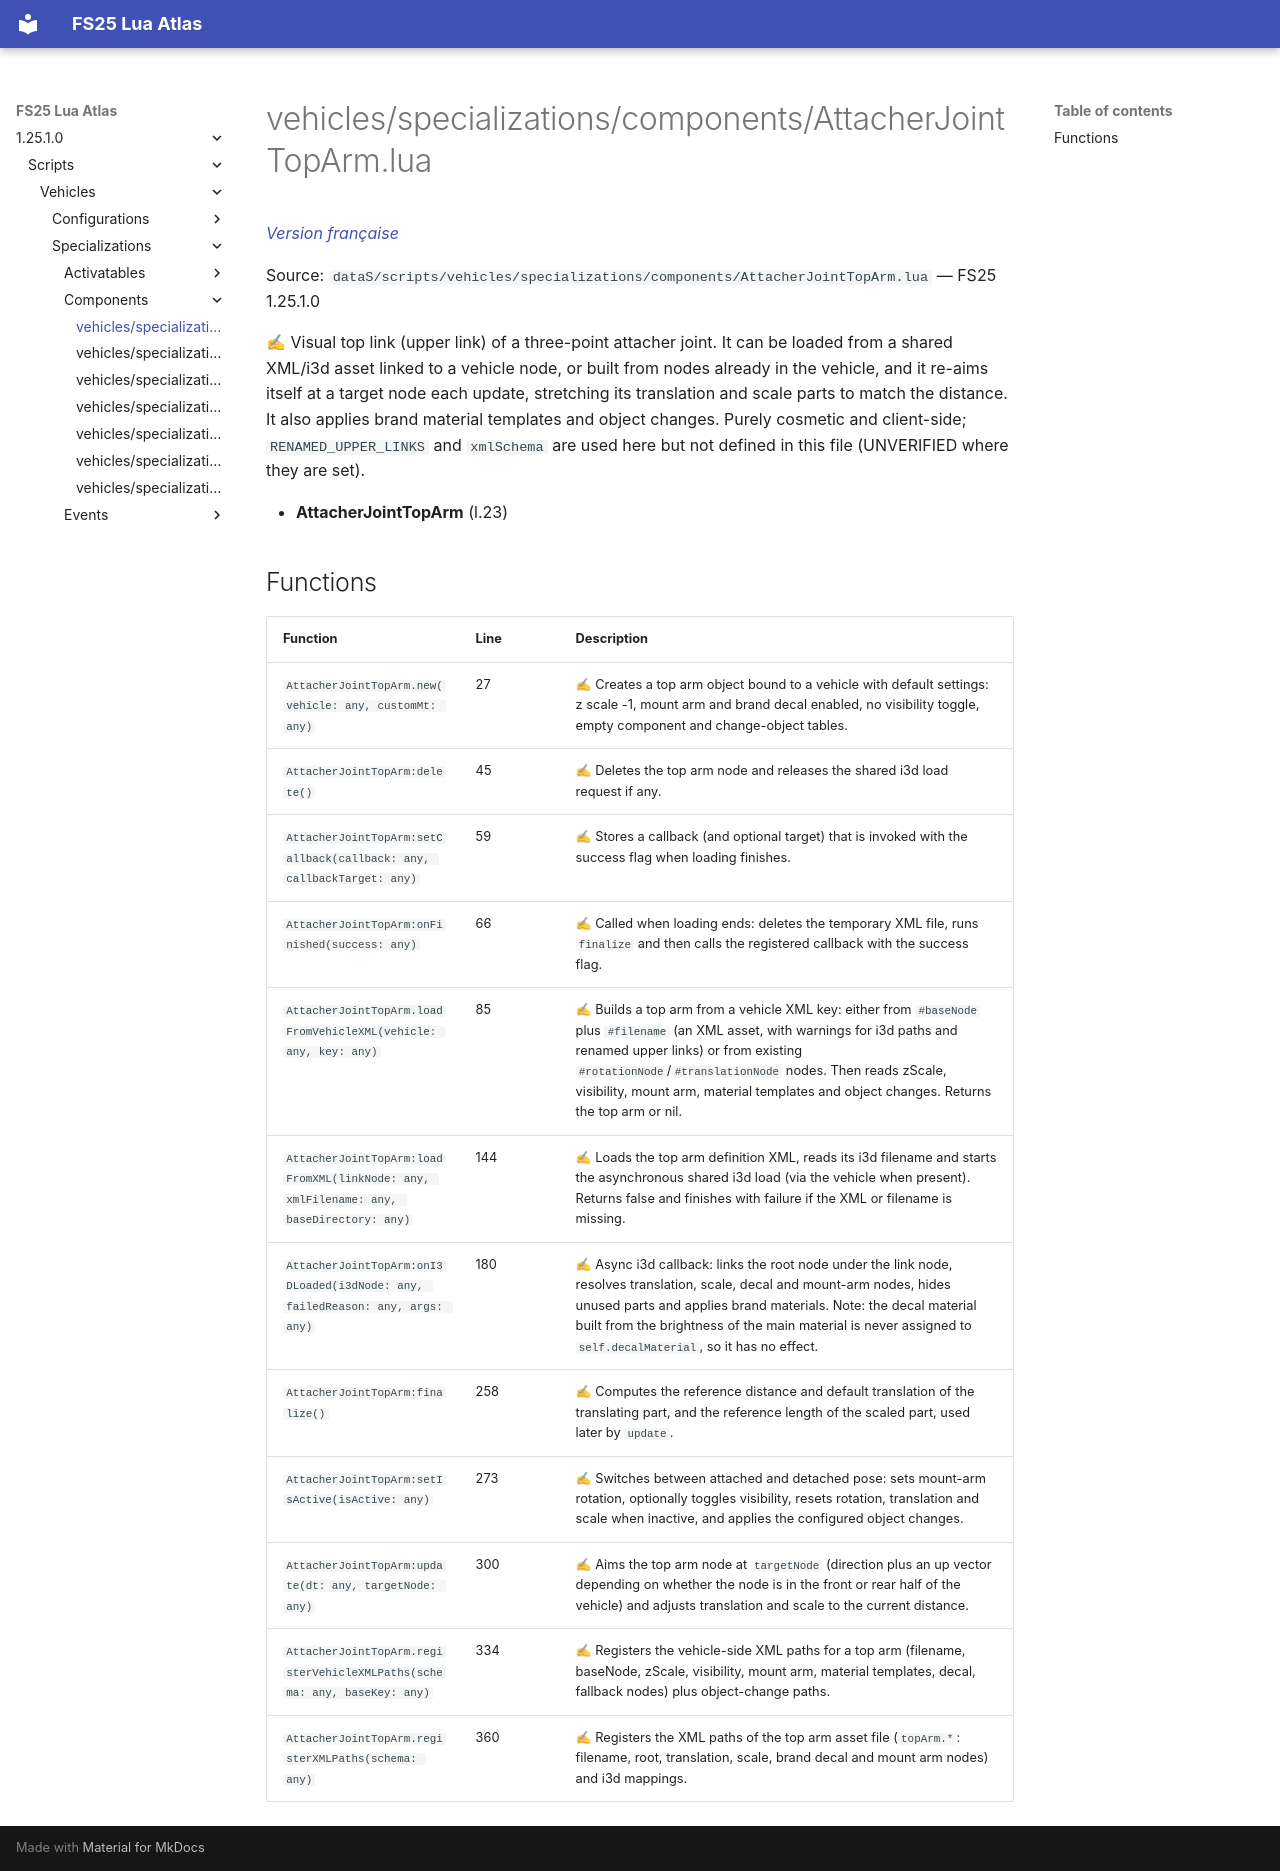

repository: Tim0219800/fs25-lua-atlas · page: 1.25.1.0/scripts/vehicles/specializations/components/AttacherJointTopArm.html · generator: mkdocs

# vehicles/specializations/components/AttacherJointTopArm.lua

*[Version française](../../../../fr/scripts/vehicles/specializations/components/AttacherJointTopArm.md)*

Source: `dataS/scripts/vehicles/specializations/components/AttacherJointTopArm.lua` — FS25 1.25.1.0

✍ Visual top link (upper link) of a three-point attacher joint. It can be loaded from a shared XML/i3d asset linked to a vehicle node, or built from nodes already in the vehicle, and it re-aims itself at a target node each update, stretching its translation and scale parts to match the distance. It also applies brand material templates and object changes. Purely cosmetic and client-side; `RENAMED_UPPER_LINKS` and `xmlSchema` are used here but not defined in this file (UNVERIFIED where they are set).

- **AttacherJointTopArm** (l.23)

## Functions

| Function | Line | Description |
|---|---|---|
| `AttacherJointTopArm.new(vehicle: any, customMt: any)` | 27 | ✍ Creates a top arm object bound to a vehicle with default settings: z scale -1, mount arm and brand decal enabled, no visibility toggle, empty component and change-object tables. |
| `AttacherJointTopArm:delete()` | 45 | ✍ Deletes the top arm node and releases the shared i3d load request if any. |
| `AttacherJointTopArm:setCallback(callback: any, callbackTarget: any)` | 59 | ✍ Stores a callback (and optional target) that is invoked with the success flag when loading finishes. |
| `AttacherJointTopArm:onFinished(success: any)` | 66 | ✍ Called when loading ends: deletes the temporary XML file, runs `finalize` and then calls the registered callback with the success flag. |
| `AttacherJointTopArm.loadFromVehicleXML(vehicle: any, key: any)` | 85 | ✍ Builds a top arm from a vehicle XML key: either from `#baseNode` plus `#filename` (an XML asset, with warnings for i3d paths and renamed upper links) or from existing `#rotationNode`/`#translationNode` nodes. Then reads zScale, visibility, mount arm, material templates and object changes. Returns the top arm or nil. |
| `AttacherJointTopArm:loadFromXML(linkNode: any, xmlFilename: any, baseDirectory: any)` | 144 | ✍ Loads the top arm definition XML, reads its i3d filename and starts the asynchronous shared i3d load (via the vehicle when present). Returns false and finishes with failure if the XML or filename is missing. |
| `AttacherJointTopArm:onI3DLoaded(i3dNode: any, failedReason: any, args: any)` | 180 | ✍ Async i3d callback: links the root node under the link node, resolves translation, scale, decal and mount-arm nodes, hides unused parts and applies brand materials. Note: the decal material built from the brightness of the main material is never assigned to `self.decalMaterial`, so it has no effect. |
| `AttacherJointTopArm:finalize()` | 258 | ✍ Computes the reference distance and default translation of the translating part, and the reference length of the scaled part, used later by `update`. |
| `AttacherJointTopArm:setIsActive(isActive: any)` | 273 | ✍ Switches between attached and detached pose: sets mount-arm rotation, optionally toggles visibility, resets rotation, translation and scale when inactive, and applies the configured object changes. |
| `AttacherJointTopArm:update(dt: any, targetNode: any)` | 300 | ✍ Aims the top arm node at `targetNode` (direction plus an up vector depending on whether the node is in the front or rear half of the vehicle) and adjusts translation and scale to the current distance. |
| `AttacherJointTopArm.registerVehicleXMLPaths(schema: any, baseKey: any)` | 334 | ✍ Registers the vehicle-side XML paths for a top arm (filename, baseNode, zScale, visibility, mount arm, material templates, decal, fallback nodes) plus object-change paths. |
| `AttacherJointTopArm.registerXMLPaths(schema: any)` | 360 | ✍ Registers the XML paths of the top arm asset file (`topArm.*`: filename, root, translation, scale, brand decal and mount arm nodes) and i3d mappings. |
